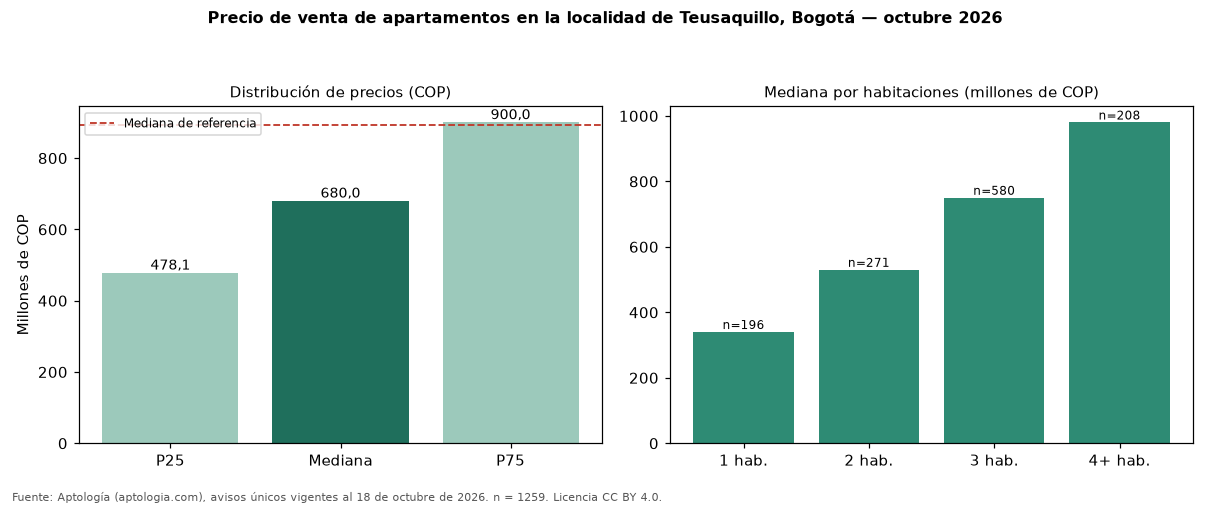

The file beside this chart, header and first rows:
seccion, metrica, valor_cop, n
precio, p25, 478050000, 1259
precio, mediana, 680000000, 1259
precio, p75, 900000000, 1259
cop_por_m2, p25, 6103896, 1259
cop_por_m2, mediana, 8070175, 1259
cop_por_m2, p75, 10000000, 1259
area, area_mediana_m2, 90.0, 1259
habitaciones, 1, 340000000, 196
habitaciones, 2, 530000000, 271
habitaciones, 3, 750000000, 580
habitaciones, 4+, 980000000, 208
administracion, mediana, 482500, 960
estrato, moda, 4, 
parqueadero, porcentaje_con_parqueadero, 79.2, 1259
referencia, mediana_referencia, 892550000, 2343
referencia, mediana_cop_por_m2_referencia, 6666667, 2343
